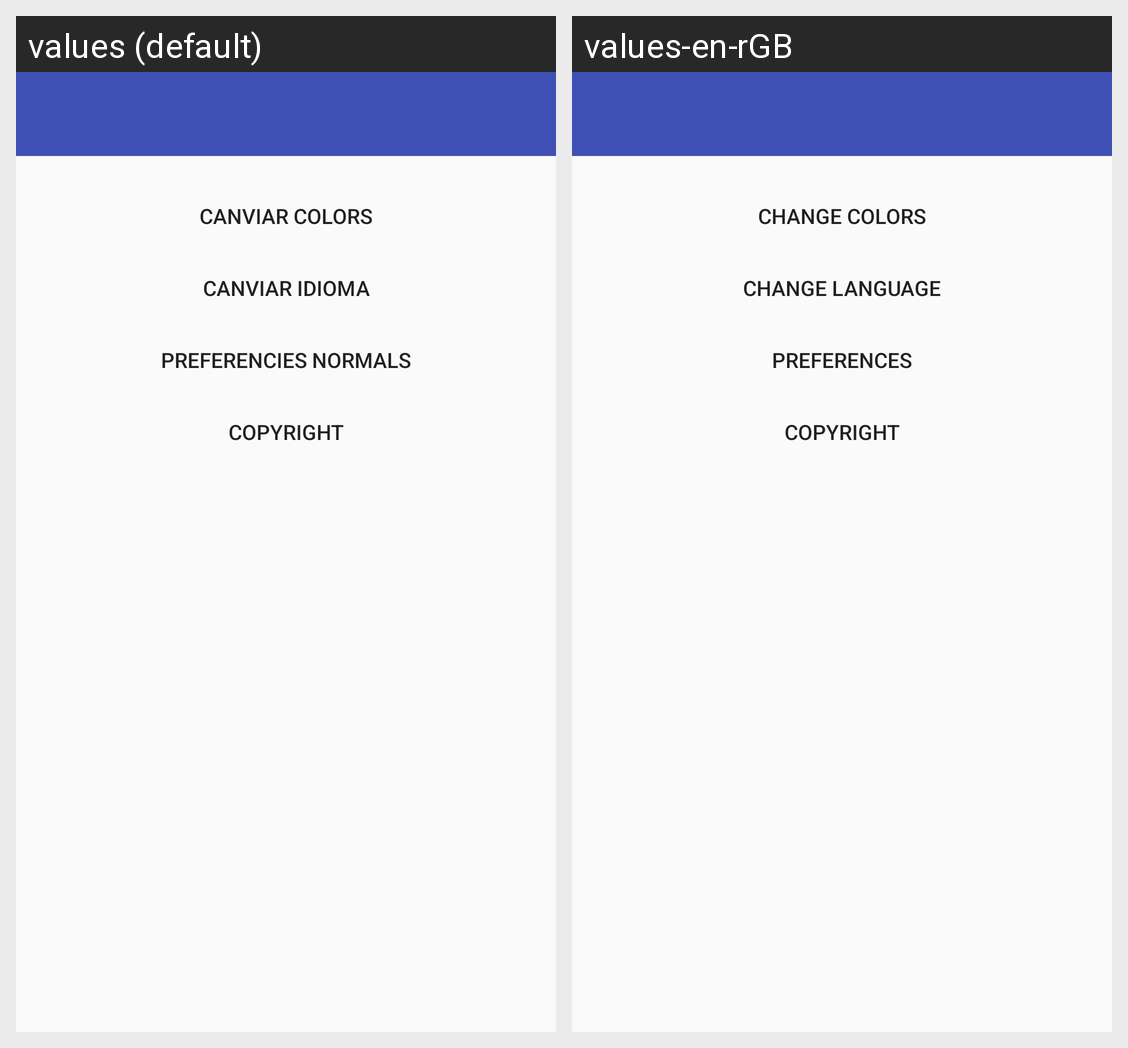

For this localized Android screen grid, give each drawn string resource with its value in every locale shown.
Android screen res/layout/activity_opcions_preferencies.xml rendered under 2 locales, left to right: values (default), values-en-rGB. Device: Nexus 5 (rendered at 1080×1920; each locale shown at half size, 540×960, under a caption strip naming it); theme AppTheme.
Strings drawn on this screen, with the default value and each locale's value (text and hints the layout hard-codes, and strings that could not be matched under every locale, appear in the picture but are not listed):

CanviarColors
  values: Canviar Colors
  values-en-rGB: Change Colors

CanviarIdioma
  values: Canviar Idioma
  values-en-rGB: Change Language

prefNormals
  values: Preferencies Normals
  values-en-rGB: Preferences
